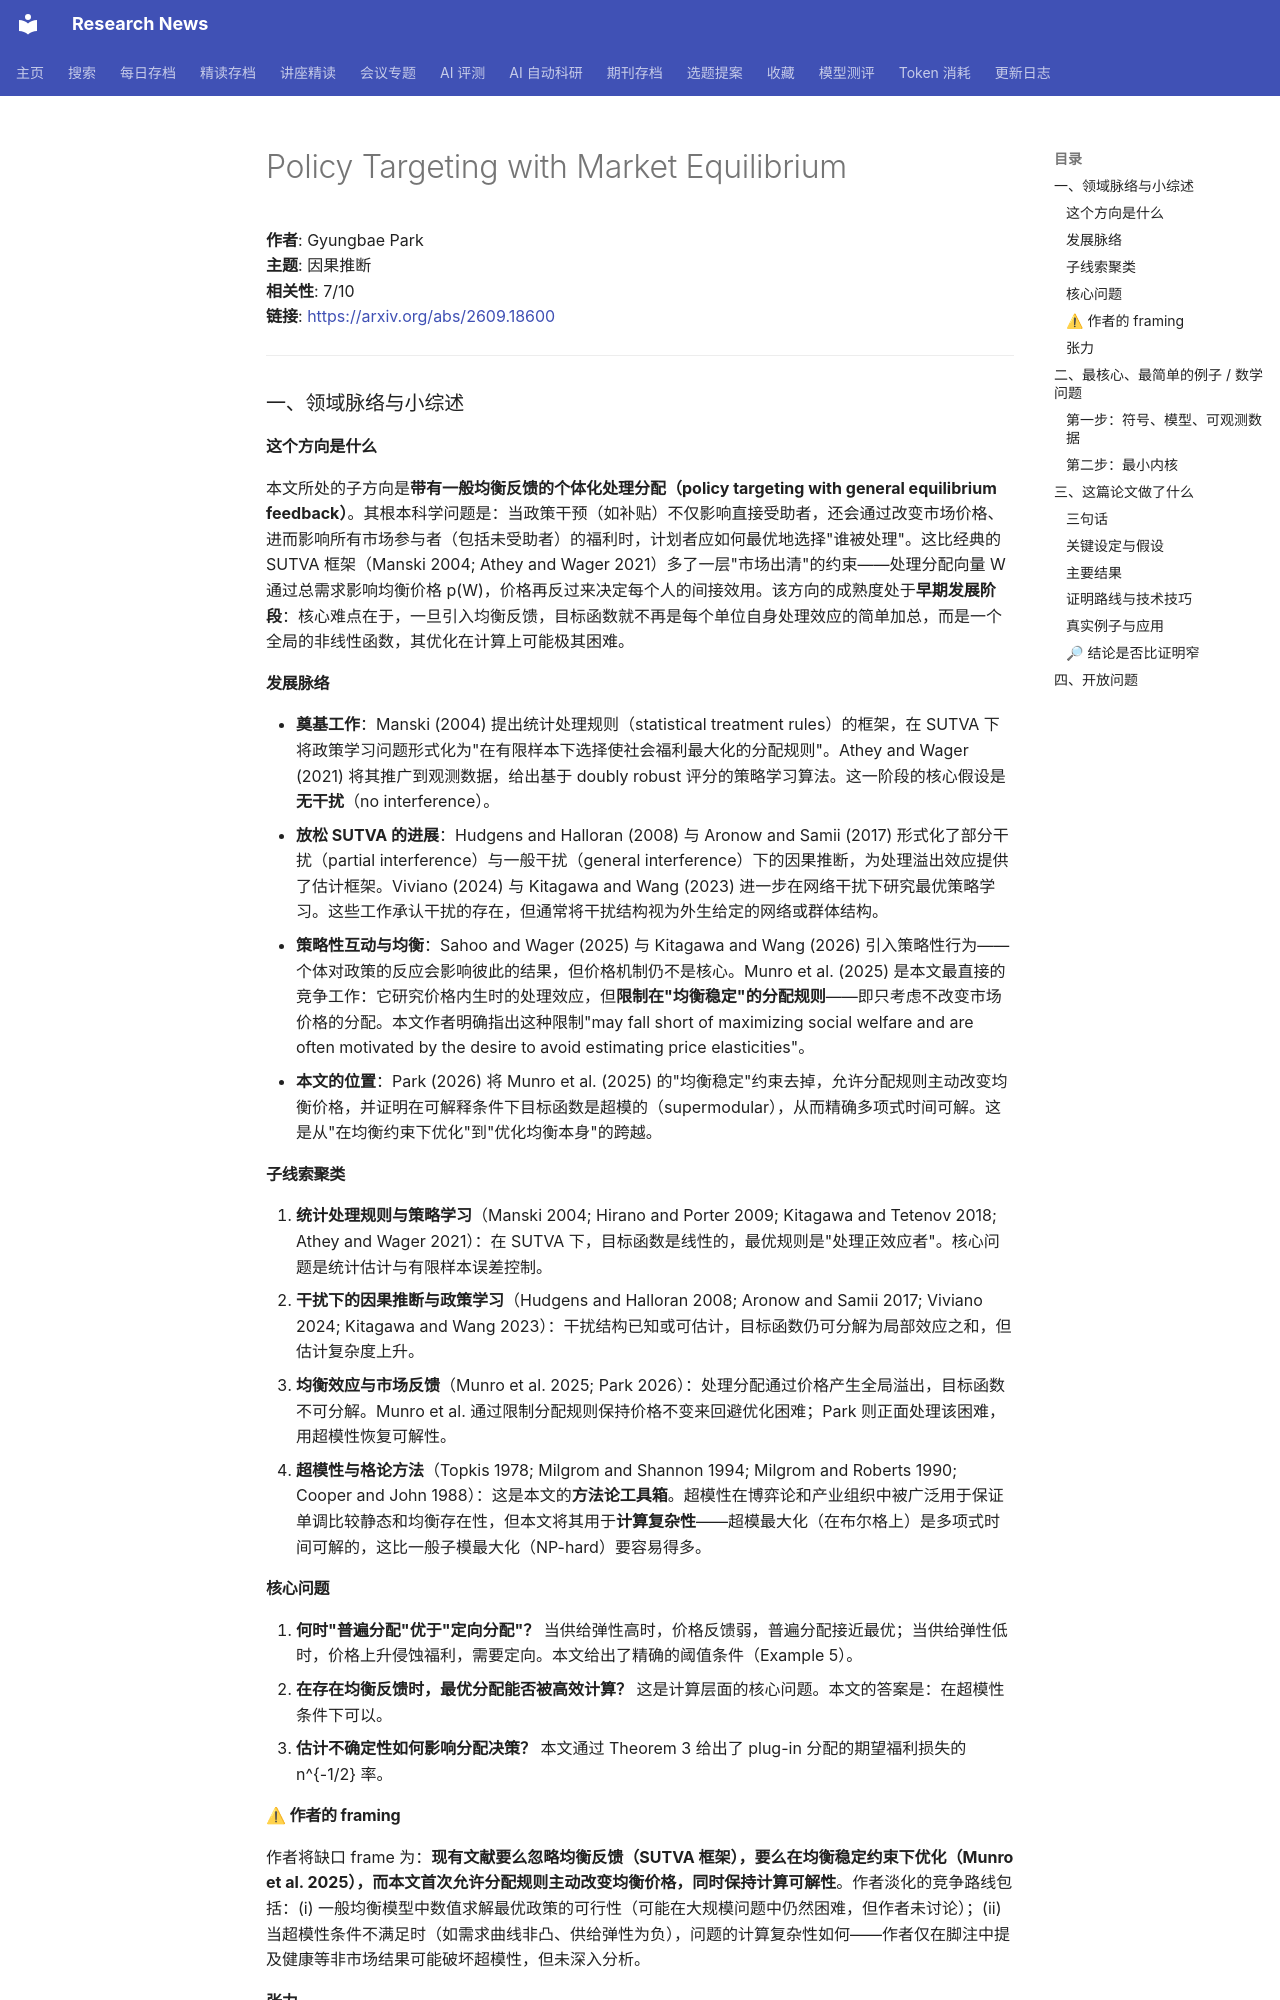

repository: cxy0714/research-news · page: deep_reads/2026-09-16-2609.18600/index.html · generator: mkdocs

# Policy Targeting with Market Equilibrium

**作者**: Gyungbae Park  
**主题**: 因果推断  
**相关性**: 7/10  
**链接**: <https://arxiv.org/abs/2609.18600>

---

### 一、领域脉络与小综述

#### 这个方向是什么

本文所处的子方向是**带有一般均衡反馈的个体化处理分配（policy targeting with general equilibrium feedback）**。其根本科学问题是：当政策干预（如补贴）不仅影响直接受助者，还会通过改变市场价格、进而影响所有市场参与者（包括未受助者）的福利时，计划者应如何最优地选择"谁被处理"。这比经典的 SUTVA 框架（Manski 2004; Athey and Wager 2021）多了一层"市场出清"的约束——处理分配向量 W 通过总需求影响均衡价格 p(W)，价格再反过来决定每个人的间接效用。该方向的成熟度处于**早期发展阶段**：核心难点在于，一旦引入均衡反馈，目标函数就不再是每个单位自身处理效应的简单加总，而是一个全局的非线性函数，其优化在计算上可能极其困难。

#### 发展脉络

- **奠基工作**：Manski (2004) 提出统计处理规则（statistical treatment rules）的框架，在 SUTVA 下将政策学习问题形式化为"在有限样本下选择使社会福利最大化的分配规则"。Athey and Wager (2021) 将其推广到观测数据，给出基于 doubly robust 评分的策略学习算法。这一阶段的核心假设是**无干扰**（no interference）。
- **放松 SUTVA 的进展**：Hudgens and Halloran (2008) 与 Aronow and Samii (2017) 形式化了部分干扰（partial interference）与一般干扰（general interference）下的因果推断，为处理溢出效应提供了估计框架。Viviano (2024) 与 Kitagawa and Wang (2023) 进一步在网络干扰下研究最优策略学习。这些工作承认干扰的存在，但通常将干扰结构视为外生给定的网络或群体结构。
- **策略性互动与均衡**：Sahoo and Wager (2025) 与 Kitagawa and Wang (2026) 引入策略性行为——个体对政策的反应会影响彼此的结果，但价格机制仍不是核心。Munro et al. (2025) 是本文最直接的竞争工作：它研究价格内生时的处理效应，但**限制在"均衡稳定"的分配规则**——即只考虑不改变市场价格的分配。本文作者明确指出这种限制"may fall short of maximizing social welfare and are often motivated by the desire to avoid estimating price elasticities"。
- **本文的位置**：Park (2026) 将 Munro et al. (2025) 的"均衡稳定"约束去掉，允许分配规则主动改变均衡价格，并证明在可解释条件下目标函数是超模的（supermodular），从而精确多项式时间可解。这是从"在均衡约束下优化"到"优化均衡本身"的跨越。

#### 子线索聚类

1. **统计处理规则与策略学习**（Manski 2004; Hirano and Porter 2009; Kitagawa and Tetenov 2018; Athey and Wager 2021）：在 SUTVA 下，目标函数是线性的，最优规则是"处理正效应者"。核心问题是统计估计与有限样本误差控制。
2. **干扰下的因果推断与政策学习**（Hudgens and Halloran 2008; Aronow and Samii 2017; Viviano 2024; Kitagawa and Wang 2023）：干扰结构已知或可估计，目标函数仍可分解为局部效应之和，但估计复杂度上升。
3. **均衡效应与市场反馈**（Munro et al. 2025; Park 2026）：处理分配通过价格产生全局溢出，目标函数不可分解。Munro et al. 通过限制分配规则保持价格不变来回避优化困难；Park 则正面处理该困难，用超模性恢复可解性。
4. **超模性与格论方法**（Topkis 1978; Milgrom and Shannon 1994; Milgrom and Roberts 1990; Cooper and John 1988）：这是本文的**方法论工具箱**。超模性在博弈论和产业组织中被广泛用于保证单调比较静态和均衡存在性，但本文将其用于**计算复杂性**——超模最大化（在布尔格上）是多项式时间可解的，这比一般子模最大化（NP-hard）要容易得多。

#### 核心问题

1. **何时"普遍分配"优于"定向分配"？** 当供给弹性高时，价格反馈弱，普遍分配接近最优；当供给弹性低时，价格上升侵蚀福利，需要定向。本文给出了精确的阈值条件（Example 5）。
2. **在存在均衡反馈时，最优分配能否被高效计算？** 这是计算层面的核心问题。本文的答案是：在超模性条件下可以。
3. **估计不确定性如何影响分配决策？** 本文通过 Theorem 3 给出了 plug-in 分配的期望福利损失的 n^{-1/2} 率。

#### ⚠ 作者的 framing

作者将缺口 frame 为：**现有文献要么忽略均衡反馈（SUTVA 框架），要么在均衡稳定约束下优化（Munro et al. 2025），而本文首次允许分配规则主动改变均衡价格，同时保持计算可解性**。作者淡化的竞争路线包括：(i) 一般均衡模型中数值求解最优政策的可行性（可能在大规模问题中仍然困难，但作者未讨论）；(ii) 当超模性条件不满足时（如需求曲线非凸、供给弹性为负），问题的计算复杂性如何——作者仅在脚注中提及健康等非市场结果可能破坏超模性，但未深入分析。

#### 张力

未见明显对立引用。但有一个值得注意的**潜在张力**：Munro et al. (2025) 的"均衡稳定"约束被作者视为限制，但该约束在现实中可能恰恰是政策制定者需要的——如果政策制定者担心价格波动带来的政治成本，那么"允许价格变动"的最优解可能不可实施。作者未讨论这一实施层面的问题。

---

### 二、最核心、最简单的例子 / 数学问题
